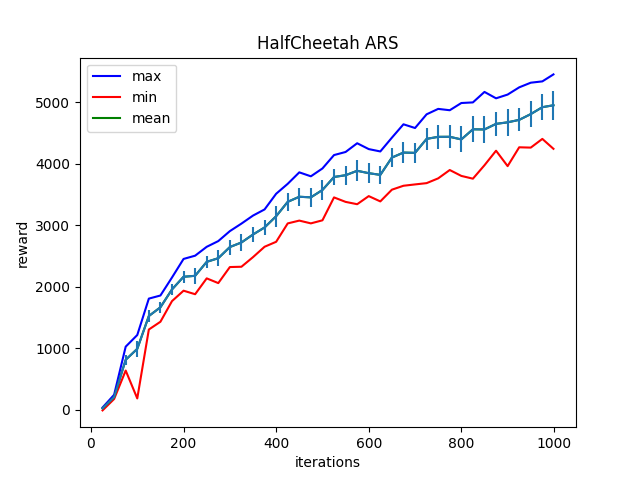

Data behind this chart, as committed beside it:
Iter:25, max:38.74745559692383, mean:25.08397674560547, min:-7.889897346496582, std:10.076193809509277
Iter:50, max:245.89292907714844, mean:208.9820556640625, min:177.41029357910156, std:13.04825496673584
Iter:75, max:1028.046875, mean:814.7614135742188, min:639.7455444335938, std:81.648193359375
Iter:100, max:1217.135498046875, mean:992.7301635742188, min:186.64080810546875, std:126.0515365600586
Iter:125, max:1808.691162109375, mean:1525.853271484375, min:1306.5821533203125, std:92.13217163085938
Iter:150, max:1859.28955078125, mean:1667.8509521484375, min:1432.511474609375, std:88.9220199584961
Iter:175, max:2151.87060546875, mean:1957.804931640625, min:1768.012451171875, std:82.46923065185547
Iter:200, max:2453.65869140625, mean:2163.86767578125, min:1937.43408203125, std:100.05668640136719
Iter:225, max:2506.449462890625, mean:2179.461669921875, min:1880.2586669921875, std:132.67864990234375
Iter:250, max:2650.607177734375, mean:2406.14697265625, min:2137.85302734375, std:99.82727813720703
Iter:275, max:2743.619873046875, mean:2465.81689453125, min:2060.867431640625, std:126.21452331542969
Iter:300, max:2905.556640625, mean:2646.97119140625, min:2321.734619140625, std:122.23579406738281
Iter:325, max:3027.696044921875, mean:2720.939208984375, min:2326.686767578125, std:135.24087524414062
Iter:350, max:3158.052734375, mean:2850.614013671875, min:2482.69580078125, std:124.33448791503906
Iter:375, max:3258.09326171875, mean:2965.06298828125, min:2651.482177734375, std:126.01302337646484
Iter:400, max:3512.80908203125, mean:3148.07275390625, min:2732.113525390625, std:168.90432739257812
Iter:425, max:3674.535888671875, mean:3381.58740234375, min:3030.96826171875, std:145.6143798828125
Iter:450, max:3860.77197265625, mean:3464.2021484375, min:3076.618408203125, std:149.0834503173828
Iter:475, max:3796.360107421875, mean:3454.370849609375, min:3031.56494140625, std:152.0758056640625
Iter:500, max:3923.952880859375, mean:3574.23779296875, min:3081.21044921875, std:159.10350036621094
Iter:525, max:4141.63037109375, mean:3785.53564453125, min:3453.5625, std:136.5555877685547
Iter:550, max:4191.79931640625, mean:3814.15771484375, min:3380.82080078125, std:154.85708618164062
Iter:575, max:4333.64892578125, mean:3885.9853515625, min:3342.897705078125, std:172.70155334472656
Iter:600, max:4238.732421875, mean:3847.281982421875, min:3474.581298828125, std:157.939208984375
Iter:625, max:4200.31005859375, mean:3819.7060546875, min:3388.436279296875, std:151.11790466308594
Iter:650, max:4424.2255859375, mean:4100.91357421875, min:3579.001953125, std:160.99270629882812
Iter:675, max:4641.65869140625, mean:4182.1220703125, min:3642.80859375, std:177.1404266357422
Iter:700, max:4581.390625, mean:4177.486328125, min:3664.57470703125, std:166.71435546875
Iter:725, max:4803.78076171875, mean:4404.5791015625, min:3685.478515625, std:175.6263885498047
Iter:750, max:4891.99755859375, mean:4437.7861328125, min:3762.975830078125, std:190.52914428710938
Iter:775, max:4870.2158203125, mean:4438.552734375, min:3898.6650390625, std:185.50877380371094
Iter:800, max:4987.53955078125, mean:4395.6279296875, min:3802.8408203125, std:210.95309448242188
Iter:825, max:4997.4140625, mean:4560.3056640625, min:3757.896728515625, std:213.1596221923828
Iter:850, max:5167.7490234375, mean:4558.18212890625, min:3976.118896484375, std:216.50770568847656
Iter:875, max:5063.94140625, mean:4648.62890625, min:4212.41064453125, std:197.03851318359375
Iter:900, max:5124.7451171875, mean:4673.6552734375, min:3962.003662109375, std:217.12403869628906
Iter:925, max:5242.09716796875, mean:4713.8349609375, min:4267.96337890625, std:187.18710327148438
Iter:950, max:5317.73046875, mean:4807.6279296875, min:4262.8603515625, std:212.52931213378906
Iter:975, max:5339.0888671875, mean:4919.6533203125, min:4404.33056640625, std:216.24501037597656
Iter:999, max:5452.57177734375, mean:4951.01611328125, min:4243.18701171875, std:232.447509765625
